Run: headless pygame with SDL's dummy video driver; simulated clock (each Clock.tick advances the game by its frame time, no real sleeping); random seed 0; keys injected as events and as key.get_pressed() state; no mouse input.
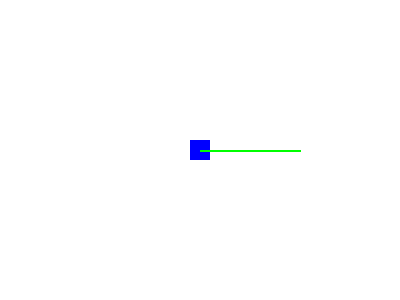
Frame 1 of 4 · flips 1–60 · no input
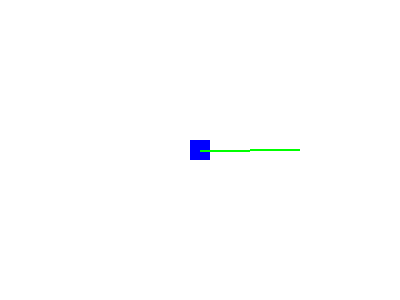
Frame 2 of 4 · flips 61–180 · tapped SPACE, RETURN · held RIGHT (→), D
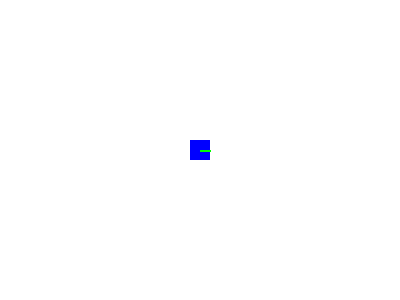
Frame 3 of 4 · flips 181–300 · held DOWN (↓), S
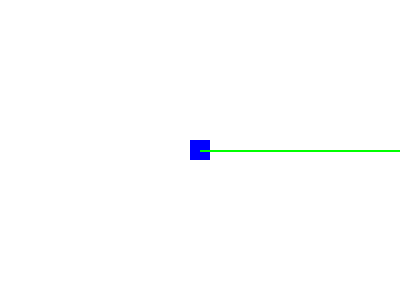
Frame 4 of 4 · flips 301–420 · held LEFT (←), A, UP (↑), W

The pygame program that drew these frames:

"""

Vector Jump

This programs demonstrates how to use vectors. When you hit SPACE, the
player will jump to the end of the green line. The left and right arrows
will rotate the green line, and the up and down arrows will change the
length of the green line.

"""
import pygame
import math

# Initialize Pygame
pygame.init()

# Settings class
class Settings:
    """A class to store all settings for the game."""
    SCREEN_WIDTH = 400
    SCREEN_HEIGHT = 300
    PLAYER_SIZE = 20
    LINE_COLOR = (0, 255, 0)
    PLAYER_COLOR = (0, 0, 255)
    BACKGROUND_COLOR = (255, 255, 255)
    FPS = 60
    ANGLE_CHANGE = 3
    LENGTH_CHANGE = 5
    INITIAL_LENGTH = 100

# Initialize screen
screen = pygame.display.set_mode((Settings.SCREEN_WIDTH, Settings.SCREEN_HEIGHT))
pygame.display.set_caption("Player with Direction Vector")

# Clock to control frame rate
clock = pygame.time.Clock()

# Player class
class Player:
    def __init__(self, x, y):
        """Initializes the Player with a position and direction vector.

        Args:
            x (int): The initial x-coordinate of the player.
            y (int): The initial y-coordinate of the player.
        """
        
        # We define two vectors, one for the position and one for the direction
        # The position vector is the current position of the player
        # The direction vector is the direction the player will move 
        
        self.position = pygame.math.Vector2(x, y)
        self.direction_vector = pygame.math.Vector2(Settings.INITIAL_LENGTH, 0)  # Initial direction vector

    
    def draw(self, show_line = True):
        """Draws the player and the direction vector on the screen."""
        # Draw player (as a square)
        pygame.draw.rect(screen, Settings.PLAYER_COLOR, (self.position.x - Settings.PLAYER_SIZE // 2, self.position.y - Settings.PLAYER_SIZE // 2, Settings.PLAYER_SIZE, Settings.PLAYER_SIZE))
        
        # Calculate the end point of the direction vector (line)
        end_position = self.position + self.direction_vector
        
        # Draw direction vector (line)
        if show_line:
            pygame.draw.line(screen, Settings.LINE_COLOR, self.position, end_position, 2)
        

    def move(self):
        """Moves the player in the direction of the current angle."""
        
        init_position = self.position
        
        # Calculate the final position. You can just add the vectors!
        final_position = self.position + self.direction_vector
        
        #animate the movement
        length = self.direction_vector.length()
        N = int(length // 3)
        step = (final_position - self.position) / N
        for i in range(N):
            self.position += step
            
            screen.fill(Settings.BACKGROUND_COLOR)
            self.draw(show_line=False)
            pygame.draw.line(screen, Settings.LINE_COLOR, init_position, final_position, 2)
            pygame.display.flip()
            clock.tick(Settings.FPS)
            
def main():
    player = Player(Settings.SCREEN_WIDTH // 2, Settings.SCREEN_HEIGHT // 2)
    running = True
    
    while running:
        screen.fill(Settings.BACKGROUND_COLOR)
        
        for event in pygame.event.get():
            if event.type == pygame.QUIT:
                running = False
        
        keys = pygame.key.get_pressed()
        # Change the angle with left and right arrows
        

        if keys[pygame.K_LEFT]:
            player.direction_vector = player.direction_vector.rotate(-Settings.ANGLE_CHANGE)
        if keys[pygame.K_RIGHT]:
            player.direction_vector = player.direction_vector.rotate(Settings.ANGLE_CHANGE)
        
        # Change the length of the direction vector with up and down arrows
        if keys[pygame.K_UP]:
            player.direction_vector.scale_to_length(player.direction_vector.length() + Settings.LENGTH_CHANGE)
        if keys[pygame.K_DOWN]:
            new_length = max(10, player.direction_vector.length() - Settings.LENGTH_CHANGE)  # Prevent length from going below 10
            player.direction_vector.scale_to_length(new_length)
        # Move the player when spacebar is pressed
        
        if keys[pygame.K_SPACE]:
            player.move()
 
        # Draw the player and the direction vector
        player.draw()

        pygame.display.flip()
        clock.tick(Settings.FPS)
    
    pygame.quit()

if __name__ == "__main__":
    main()
